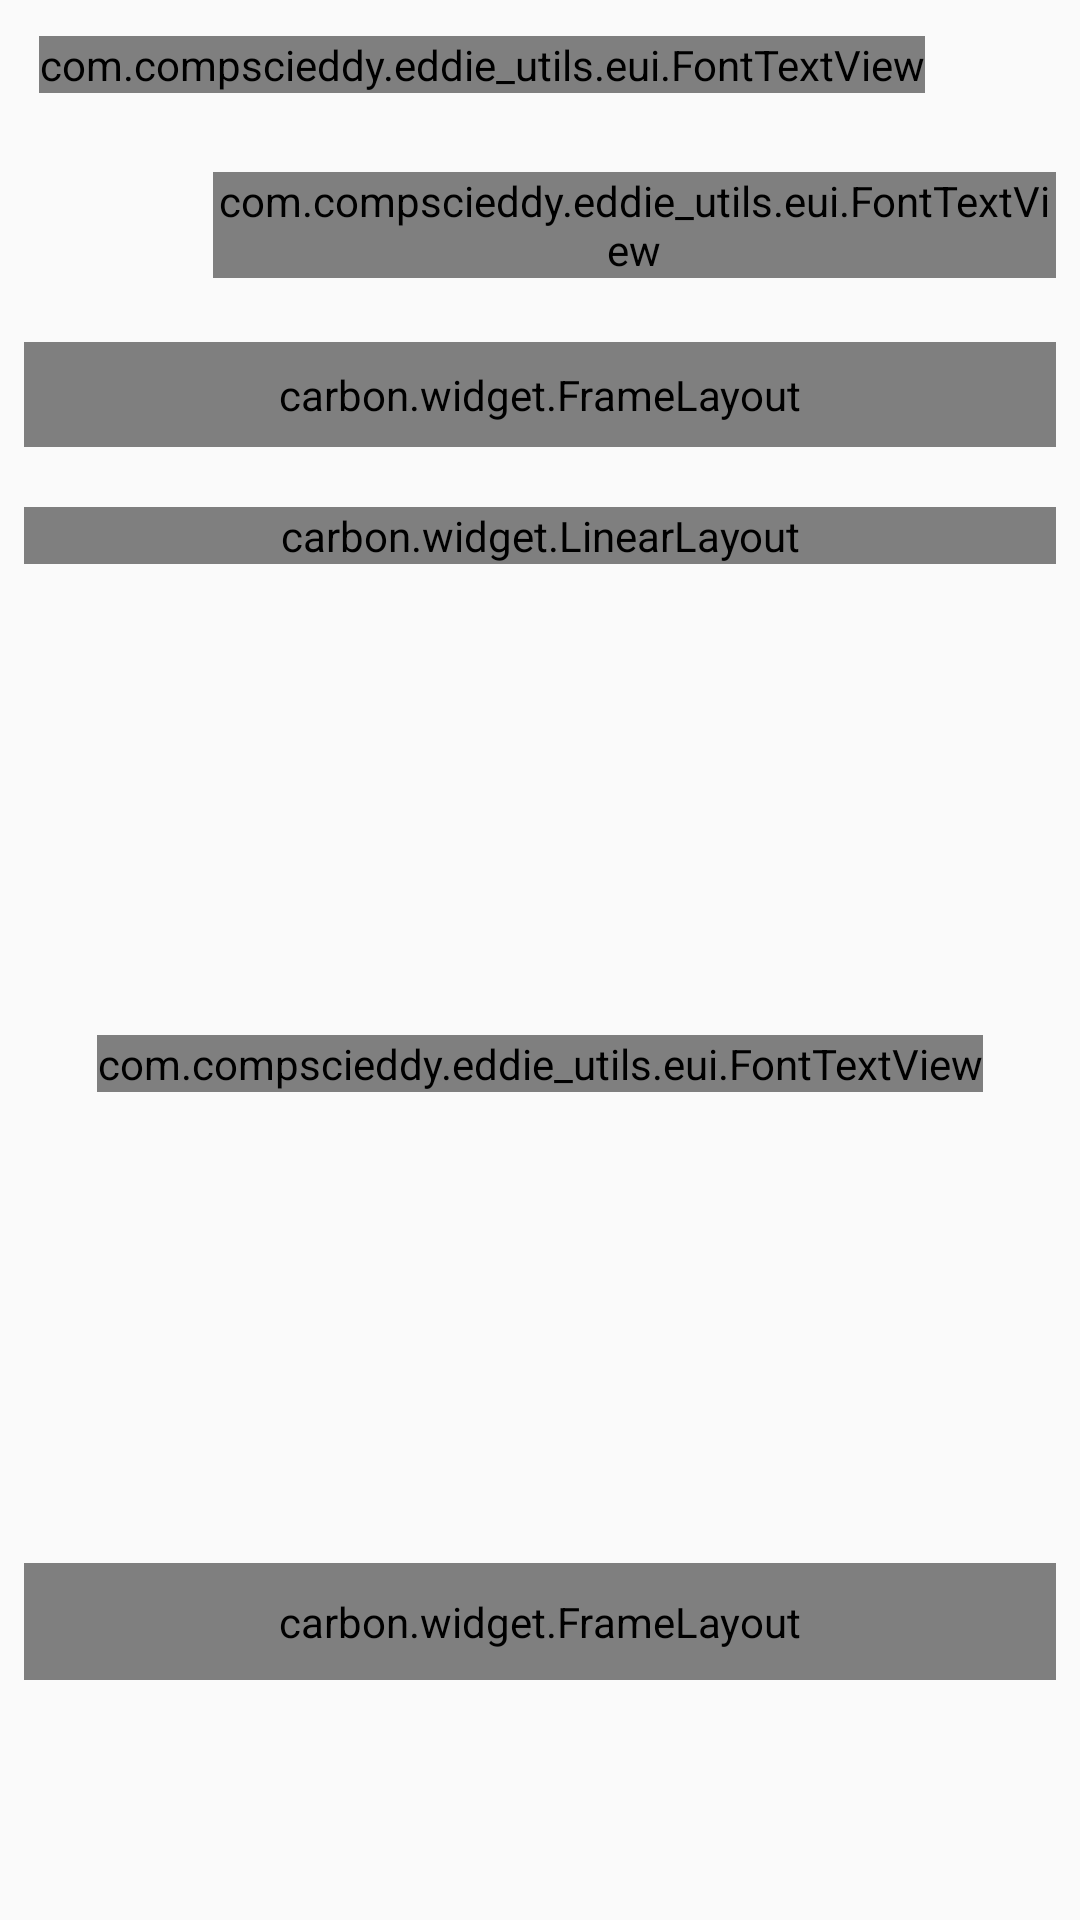

Android layout source for this screen:
<!-- AndroidManifest.xml: application theme AppTheme -->
<!-- res/layout/settings_god_fragment.xml -->
<?xml version="1.0" encoding="utf-8"?>
<LinearLayout
  xmlns:android="http://schemas.android.com/apk/res/android"
  xmlns:app="http://schemas.android.com/apk/res-auto"
  style="@style/GodFragmentRootContainer"
  android:orientation="vertical"
  >

  <com.compscieddy.eddie_utils.eui.FontTextView
    android:layout_width="wrap_content"
    android:layout_height="wrap_content"
    android:layout_marginLeft="5dp"
    android:text="@string/settings_title"
    android:textColor="@color/black"
    android:textSize="32sp"
    app:fontface="jost_semi_bold"
    />

  <Space style="@style/SpaceHeight20dp" />

  <LinearLayout
    android:layout_width="match_parent"
    android:layout_height="wrap_content"
    android:orientation="horizontal"
    >
    <ImageView
      android:id="@+id/user_profile_picture"
      android:layout_width="48dp"
      android:layout_height="48dp"
      />
    <Space style="@style/SpaceWidth15dp" />
    <com.compscieddy.eddie_utils.eui.FontTextView
      android:id="@+id/user_name"
      android:layout_width="wrap_content"
      android:layout_height="wrap_content"
      android:layout_gravity="center_vertical"
      android:textColor="@color/black"
      android:textSize="20sp"
      app:fontface="jost_semi_bold"
      />
  </LinearLayout>

  <Space style="@style/SpaceHeight15dp" />

  <carbon.widget.FrameLayout
    android:id="@+id/give_feedback_rounded_fake_composer"
    style="@style/SettingsSmallButtonContainer"
    android:layout_width="match_parent"
    android:layout_height="wrap_content"
    android:background="@drawable/give_feedback_stroked_background"
    >

    <com.compscieddy.eddie_utils.eui.FontTextView
      style="@style/SettingsSmallButtonText"
      android:text="@string/settings_give_feedback"
      android:textColor="@color/black_t70"
      />
  </carbon.widget.FrameLayout>

  <Space style="@style/SpaceHeight20dp" />

  <carbon.widget.LinearLayout
    android:layout_width="match_parent"
    android:layout_height="wrap_content"
    android:orientation="horizontal"
    >
    <carbon.widget.LinearLayout
      android:id="@+id/report_a_problem"
      style="@style/SettingsSmallButtonContainer"
      android:layout_width="0dp"
      android:layout_height="wrap_content"
      android:layout_weight="1"
      android:orientation="horizontal"
      >
      <com.compscieddy.eddie_utils.eui.ColorImageView
        style="@style/SettingsReportReviewIcon"
        android:src="@drawable/ic_megaphone"
        />
      <com.compscieddy.eddie_utils.eui.FontTextView
        style="@style/SettingsSmallButtonText"
        android:layout_gravity="center"
        android:text="@string/settings_report_problem"
        />
    </carbon.widget.LinearLayout>

    <Space style="@style/SpaceWidth10dp" />

    <carbon.widget.LinearLayout
      android:id="@+id/review_the_app"
      style="@style/SettingsSmallButtonContainer"
      android:layout_width="0dp"
      android:layout_height="wrap_content"
      android:layout_weight="1"
      android:orientation="horizontal"
      >
      <com.compscieddy.eddie_utils.eui.ColorImageView
        style="@style/SettingsReportReviewIcon"
        android:scaleX="1.6"
        android:scaleY="1.6"
        android:src="@drawable/ic_rating_star"
        />
      <com.compscieddy.eddie_utils.eui.FontTextView
        style="@style/SettingsSmallButtonText"
        android:layout_gravity="center"
        android:text="@string/settings_review_app"
        />
    </carbon.widget.LinearLayout>
  </carbon.widget.LinearLayout>

  <Space style="@style/SpaceHeightWeight1" />

  <com.compscieddy.eddie_utils.eui.FontTextView
    android:layout_width="wrap_content"
    android:layout_height="wrap_content"
    android:layout_gravity="center"
    android:layout_marginLeft="20dp"
    android:layout_marginRight="20dp"
    android:gravity="center"
    android:text="@string/settings_placeholder_message"
    android:textColor="@color/black"
    android:textSize="15sp"
    app:fontface="jost_medium"
    />

  <Space style="@style/SpaceHeightWeight1" />

  <carbon.widget.FrameLayout
    android:id="@+id/logout_button"
    style="@style/SettingsLargeButtonContainer"
    android:layout_width="match_parent"
    android:layout_height="wrap_content"
    android:background="@color/black"
    >

    <com.compscieddy.eddie_utils.eui.FontTextView
      style="@style/SettingsLargeButtonText"
      android:layout_gravity="center"
      android:text="@string/settings_log_out"
      android:textColor="@color/white"
      />
  </carbon.widget.FrameLayout>

  <Space style="@style/SpaceHeight80dp" />

</LinearLayout>
<!-- resources referenced by this layout -->
<resources>
  <color name="black">#FF000000</color>
  <color name="black_t70">#B3000000</color>
  <color name="white">#FFFFFFFE
    </color>
  <!-- drawable give_feedback_stroked_background (drawable) -->
  <?xml version="1.0" encoding="utf-8"?>
  <shape
      xmlns:android="http://schemas.android.com/apk/res/android"
      android:shape="rectangle"
      >
  
      <stroke android:width="2dp" android:color="@color/wtb_15"/>
      <corners android:radius="999dp"/>
  
  </shape>
  <string name="settings_give_feedback">Give Feedback…</string>
  <string name="settings_log_out">Log Out</string>
  <string name="settings_placeholder_message">Settings for customizing the app will be added here! Coming in July 2020.</string>
  <string name="settings_report_problem">Report a Problem</string>
  <string name="settings_review_app">Review the App</string>
  <string name="settings_title">Settings</string>
  <style name="SettingsLargeButtonContainer">
      <item name="android:paddingTop">10dp</item>
      <item name="android:paddingBottom">10dp</item>
      <item name="android:paddingLeft">20dp</item>
      <item name="android:paddingRight">20dp</item>
      <item name="carbon_cornerRadius">@dimen/settings_button_radius</item>
    </style>
  <style name="SettingsLargeButtonText">
      <item name="android:layout_width">wrap_content</item>
      <item name="android:layout_height">wrap_content</item>
      <item name="android:textSize">18sp</item>
      <item name="fontface">manrope_semi_bold</item>
    </style>
  <style name="SettingsReportReviewIcon">
      <item name="android:layout_width">18dp</item>
      <item name="android:layout_height">18dp</item>
      <item name="android:layout_marginLeft">-4dp</item>
      <item name="android:layout_marginRight">10dp</item>
      <item name="customColor">@color/white</item>
    </style>
  <style name="SettingsSmallButtonContainer">
      <item name="android:background">@color/black</item>
      <item name="carbon_cornerRadius">5dp</item>
      <item name="android:paddingTop">8dp</item>
      <item name="android:paddingBottom">8dp</item>
      <item name="android:paddingLeft">16dp</item>
      <item name="android:paddingRight">16dp</item>
    </style>
  <style name="SettingsSmallButtonText">
      <item name="android:layout_width">wrap_content</item>
      <item name="android:layout_height">wrap_content</item>
      <item name="android:textColor">@color/white</item>
      <item name="android:textSize">15sp</item>
      <item name="fontface">manrope_semi_bold</item>
    </style>
  <style name="SpaceHeight15dp">
      <item name="android:layout_height">
        15dp
      </item>
      <item name="android:layout_width">match_parent</item>
    </style>
  <style name="SpaceHeight20dp">
      <item name="android:layout_height">
        20dp
      </item>
      <item name="android:layout_width">match_parent</item>
    </style>
  <style name="SpaceHeight80dp">
      <item name="android:layout_height">
        80dp
      </item>
      <item name="android:layout_width">match_parent</item>
    </style>
  <style name="SpaceHeightWeight1">
      <item name="android:layout_width">match_parent</item>
      <item name="android:layout_height">0dp</item>
      <item name="android:layout_weight">1</item>
    </style>
  <style name="SpaceWidth10dp">
      <item name="android:layout_width">
        10dp
      </item>
      <item name="android:layout_height">match_parent</item>
    </style>
  <style name="SpaceWidth15dp">
      <item name="android:layout_width">
        15dp
      </item>
      <item name="android:layout_height">match_parent</item>
    </style>
  <color name="wtb_15">#D9D9D9</color>
  <dimen name="god_fragment_padding_top">12dp</dimen>
  <dimen name="god_fragment_padding_horizontal">8dp</dimen>
  <dimen name="settings_button_radius">5dp</dimen>
  <color name="colorPrimary">@color/black</color>
  <color name="colorPrimaryDark">@color/black</color>
  <color name="colorAccent">@color/striate_dark_grey</color>
  <color name="white_t80">#CCFFFFFF</color>
  <color name="white_t50">#80FFFFFF</color>
  <color name="striate_dark_grey">#758696</color>
</resources>
